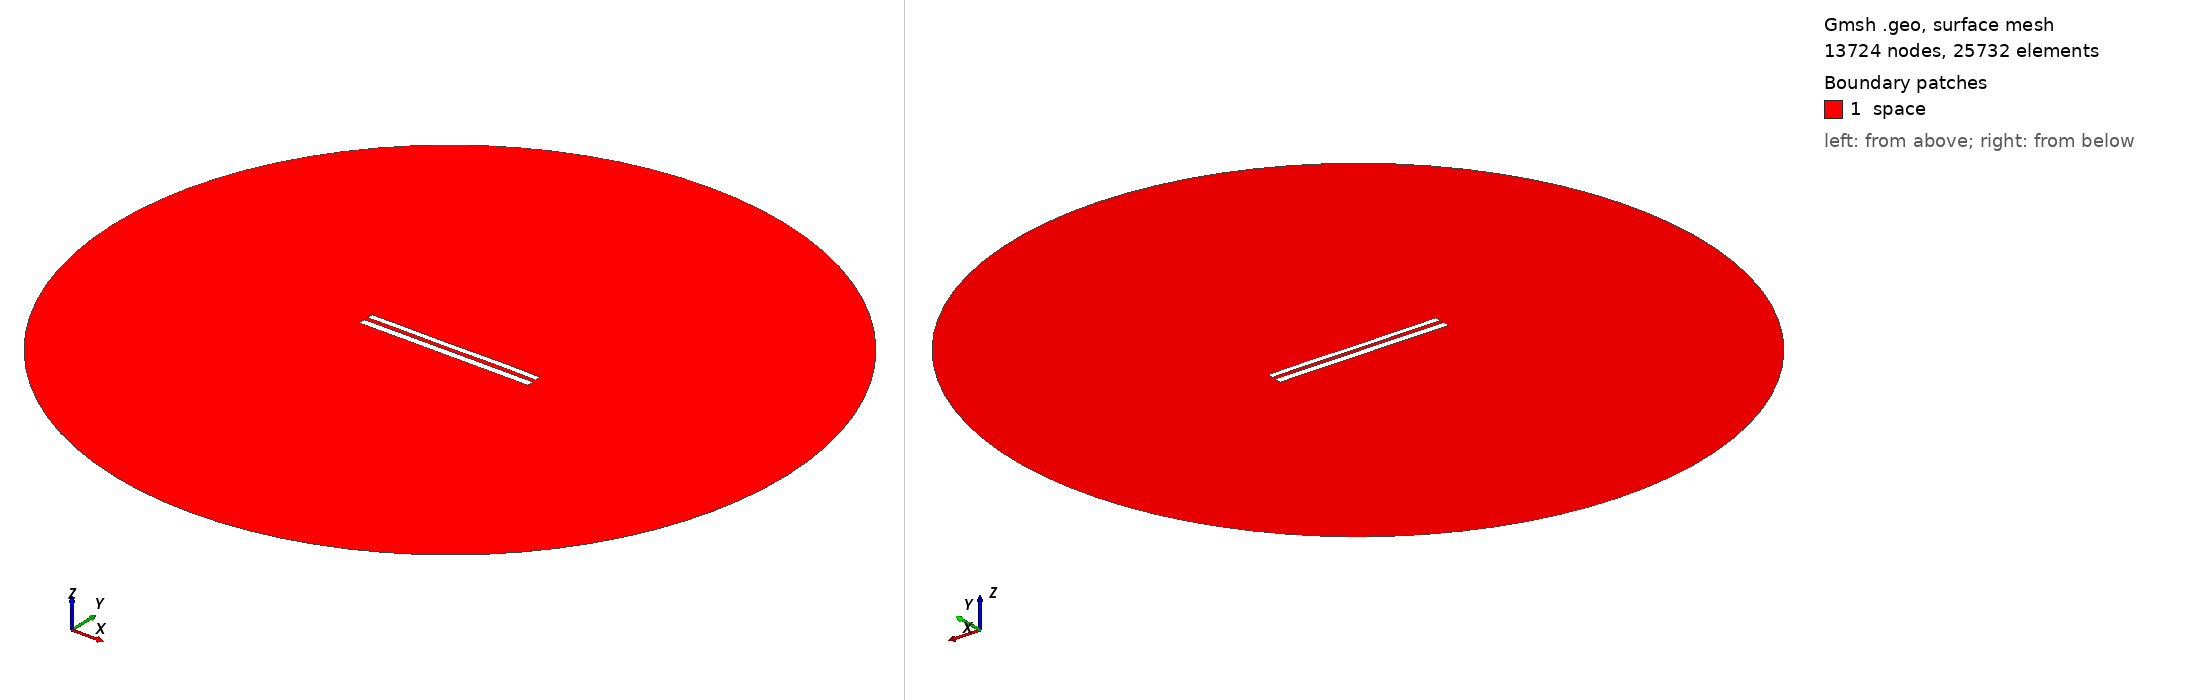

Gmsh geometry script, surface-meshed: 13724 nodes, 25732 surface elements. Boundary patches (legend numbers): 1 space. Left view from above one corner, right view from below the opposite corner. Legend entries are the model's physical surfaces. The drawing asked Gmsh for element sizes between 1% and 20% of the model's largest extent; the script's own settings can give other sizes.

=== 9059.geo (drawn) ===
//---------------------------------------
// Geometry kernel
//---------------------------------------

SetFactory("OpenCASCADE");



//---------------------------------------
// Parameters of the geometry
//---------------------------------------

// Overetch of the upper plate
overetch = 0.25;

// Distance between the plates
distance = 2.5;

// Discretization over the x axis (for the deformation)
nx = 50; 

// Length of the plate
L = 100 - overetch; 

// Number of modes
n = 4; 

// 1st mode coefficient
coeff(1) = 0.0;
beta(1) = 0.596864 * 3.1415926535 / L;

// 2nd mode coefficient
coeff(2) = 0.0;
beta(2) = 1.49418 * 3.1415926535 / L;

// 3rd mode coefficient
coeff(3) = -0.075;
beta(3) = 2.50025 * 3.1415926535 / L;

// 4th mode coefficient
coeff(4) = 0.07499999999999998;
beta(4) = 3.49999 * 3.1415926535 / L;



//---------------------------------------
// Upper plate (deformed rectangle)
//---------------------------------------

// Coordiantes of the upper plate
xmin = -50;
xmax = 50 - overetch;

// Height of the upper plate
yheight = 4 - 2 * overetch;

// Indexes of the points
UpperID[] = {};
LowerID[] = {};
LeftID[] = {};
RightID[] = {};

// Point index
p = 1;

// Horizontal edges
For i In {1:nx}
    x = xmin + (i-1)*(xmax - xmin)/(nx-1);

    y_bottom = distance / 2 + overetch;
    For j In {1:n}
        C = (Cosh(beta(j)*L) + Cos(beta(j)*L)) / (Sinh(beta(j)*L) + Sin(beta(j)*L));
        y_bottom  = y_bottom + coeff(j) * (Cosh(beta(j)*(x+50)) - Cos(beta(j)*(x+50)) - C * (Sinh(beta(j)*(x+50)) - Sin(beta(j)*(x+50))));
    EndFor

    y_top = y_bottom + yheight;

    Point(p) = {x, y_top, 0, 1.0};
    UpperID[i] = p;
    p = p + 1;

    Point(p) = {x, y_bottom, 0, 1.0};
    LowerID[i] = p;
    p = p + 1;
EndFor

// Create point lists
UpperPts[] = {}; LowerPts[] = {};
For i In {1:nx}
  UpperPts[] += {UpperID[i]};
  LowerPts[] += {LowerID[i]};
EndFor

// Build splines
Spline(1) = {UpperPts[]};
Spline(2) = {LowerPts[]};
Line(3) = {LowerPts[nx-1], UpperPts[nx-1]};
Line(4) = {LowerPts[0], UpperPts[0]};

// Build the plane surface
Curve Loop(1) = {2, 3, -1, -4};
Plane Surface(1) = {1};



//---------------------------------------
// Lower plate (rectangle)
//---------------------------------------

// Vertices
Point(1001) = {-50, -1, 0, 1.0};
Point(1002) = { 50, -1, 0, 1.0};
Point(1003) = { 50,  -5, 0, 1.0};
Point(1004) = {-50,  -5, 0, 1.0};

// Edges
Line(5) = {1001, 1002};
Line(6) = {1002, 1003};
Line(7) = {1003, 1004};
Line(8) = {1004, 1001};

// Plane surface
Line Loop(2) = {5, 6, 7, 8};
Plane Surface(2) = {2}; 



//---------------------------------------
// Outer (fictious) boundary
//---------------------------------------

// Points
Point(1005) = {0, 0, 0};       // Center
Point(1006) = {200, 0, 0};     // Start point
Point(1007) = {0, 200, 0};     // 90 degrees
Point(1008) = {-200, 0, 0};    // 180 degrees
Point(1009) = {0, -200, 0};    // 270 degrees

// Circle arcs (each needs start, center, end)
Circle(9) = {1006, 1005, 1007};
Circle(10) = {1007, 1005, 1008};
Circle(11) = {1008, 1005, 1009};
Circle(12) = {1009, 1005, 1006};

// Plane surface for the entire domain
Curve Loop(3) = {9, 10, 11, 12};
Surface(3) = {3};

// Subtract the plates from the whole domain to obtain the actual domain where we want to solve the equations
BooleanDifference{ Surface{3}; Delete; }{ Surface{1}; Surface{2}; Delete; }




//---------------------------------------
// Transfinite Lines/Curves
//---------------------------------------

// Set the number of points on the boundaries
r = 7;

// Plates
Transfinite Curve {1, 2} = 50*r Using Progression 1;
Transfinite Curve {3, 4} = 2*r Using Progression 1;
Transfinite Line {5, 7} = 50*r Using Progression 1;
Transfinite Line {6, 8} = 2*r Using Progression 1;

// Outer boundary
Transfinite Line {9, 10, 11, 12} = 20 Using Progression 1;



//---------------------------------------
// Physical groups
//---------------------------------------                

// Physical curves (boundaries)
Physical Line("force_segment", 10) = {2};
Physical Line("upper_plate", 11) = {1, 3, 4};
Physical Line("lower_plate", 12) = {5, 6, 7, 8};
Physical Line("boundary", 20) = {9, 10, 11, 12};

// Physical Surfaces
Physical Surface("space", 30) = {3};



//---------------------------------------
// 6. Generate the Mesh
//---------------------------------------

// 2D mesh generation
Mesh 2;
